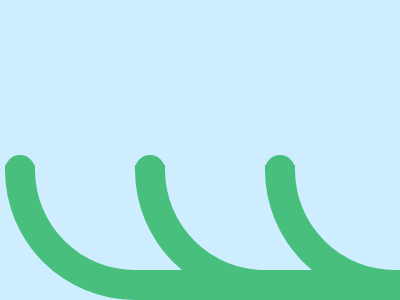

Write the HTML and CSS that draws this image.

<p a><p b><p c><div>
<style>
*{
    margin:0;
    background:#CEEDFF;
    position:fixed
  }
p{
    width:267;
    height:105;
    border-bottom-left-radius:130px;
    border:30px solid#48BF7D;
    border-top:none;
    border-right:none
  }
[a]{
    margin:165 5
  }
[b]{
    margin:165 135
  }
[c]{
    margin:165 265
  }
div{
    width:30;
    height:15;
    background:#48BF7D;
    border-radius:15px 15px 0 0;
    margin:155 5;
    box-shadow:130px 0#48BF7D,260px 0#48BF7D
  }
